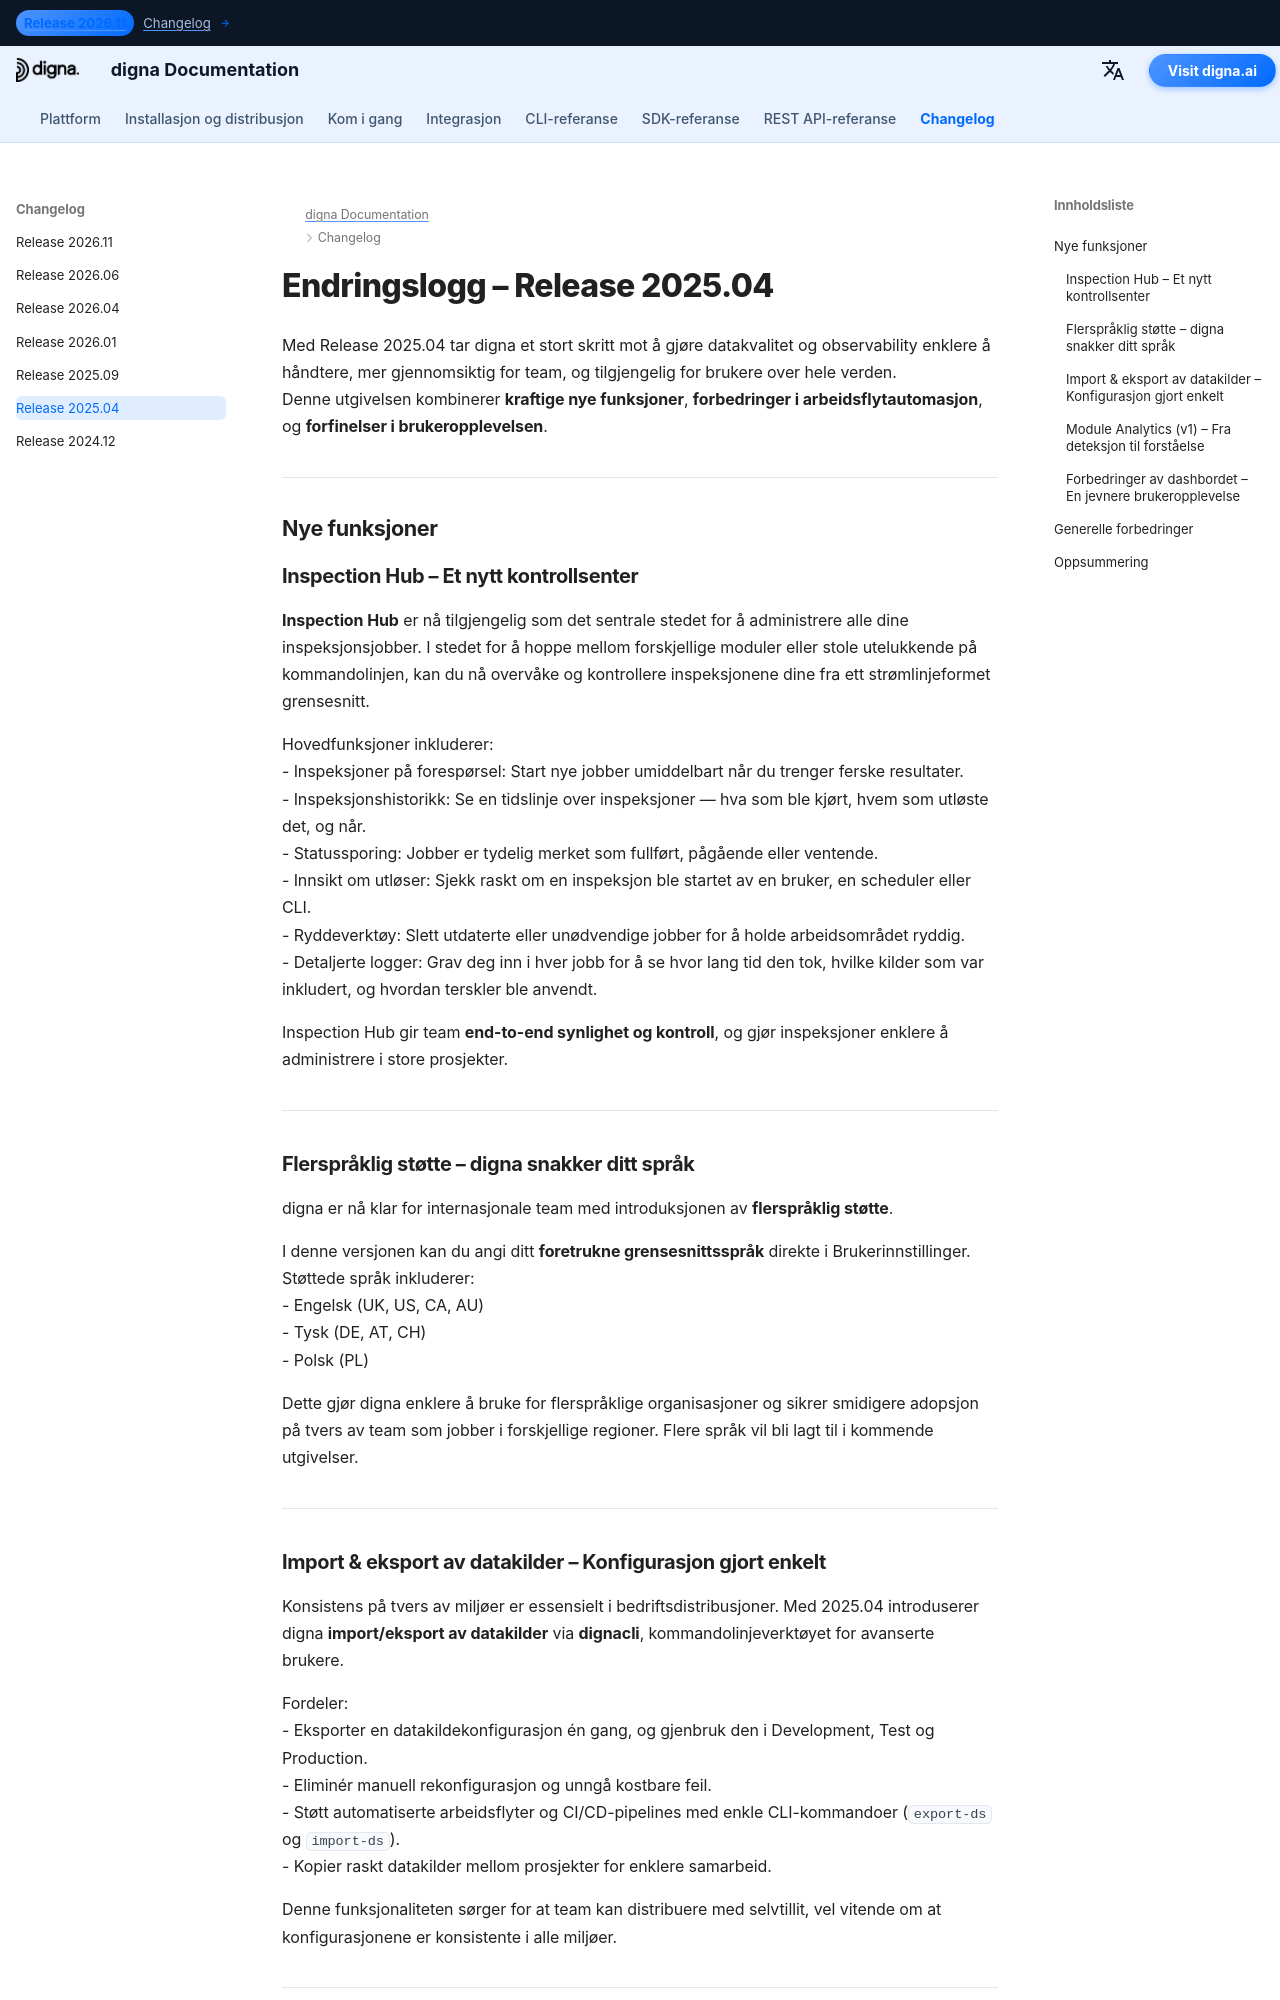

repository: dignaai/digna-docs · page: nb/changelog/Release_202504/index.html · generator: mkdocs

---
title: digna Release 2025.04 | Inspection Hub, flerspråklighet, Module Analytics
description: Lær hva som er nytt i digna Release 2025.04. Denne versjonen introduserer Inspection Hub, flerspråklig støtte (engelsk, tysk, polsk), import/eksport av datakilder via dignacli, den første utgaven av Module Analytics, og en forbedret dashbord-opplevelse.
keywords: digna Release 2025.04, digna changelog, digna inspection hub, digna multi-language support, digna module analytics, digna import export, digna CLI, release notes, data observability, data quality monitoring
image: /assets/logo_square.png
---

# Endringslogg – Release 2025.04

Med Release 2025.04 tar digna et stort skritt mot å gjøre datakvalitet og observability enklere å håndtere, mer gjennomsiktig for team, og tilgjengelig for brukere over hele verden.  
Denne utgivelsen kombinerer **kraftige nye funksjoner**, **forbedringer i arbeidsflytautomasjon**, og **forfinelser i brukeropplevelsen**.  

---

## Nye funksjoner

### Inspection Hub – Et nytt kontrollsenter
**Inspection Hub** er nå tilgjengelig som det sentrale stedet for å administrere alle dine inspeksjonsjobber. I stedet for å hoppe mellom forskjellige moduler eller stole utelukkende på kommandolinjen, kan du nå overvåke og kontrollere inspeksjonene dine fra ett strømlinjeformet grensesnitt.  

Hovedfunksjoner inkluderer:  
- Inspeksjoner på forespørsel: Start nye jobber umiddelbart når du trenger ferske resultater.  
- Inspeksjonshistorikk: Se en tidslinje over inspeksjoner — hva som ble kjørt, hvem som utløste det, og når.  
- Statussporing: Jobber er tydelig merket som fullført, pågående eller ventende.  
- Innsikt om utløser: Sjekk raskt om en inspeksjon ble startet av en bruker, en scheduler eller CLI.  
- Ryddeverktøy: Slett utdaterte eller unødvendige jobber for å holde arbeidsområdet ryddig.  
- Detaljerte logger: Grav deg inn i hver jobb for å se hvor lang tid den tok, hvilke kilder som var inkludert, og hvordan terskler ble anvendt.  

Inspection Hub gir team **end-to-end synlighet og kontroll**, og gjør inspeksjoner enklere å administrere i store prosjekter.  

---

### Flerspråklig støtte – digna snakker ditt språk
digna er nå klar for internasjonale team med introduksjonen av **flerspråklig støtte**.  

I denne versjonen kan du angi ditt **foretrukne grensesnittsspråk** direkte i Brukerinnstillinger. Støttede språk inkluderer:  
- Engelsk (UK, US, CA, AU)  
- Tysk (DE, AT, CH)  
- Polsk (PL)  

Dette gjør digna enklere å bruke for flerspråklige organisasjoner og sikrer smidigere adopsjon på tvers av team som jobber i forskjellige regioner. Flere språk vil bli lagt til i kommende utgivelser.  

---
